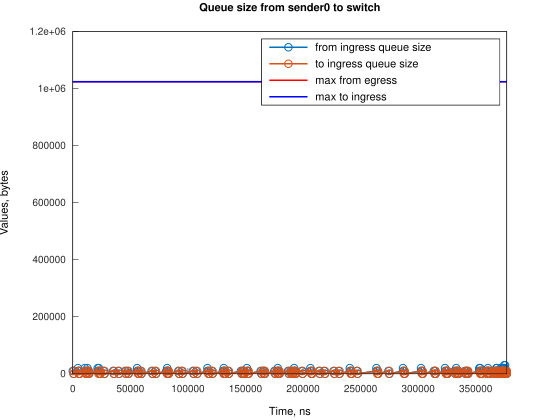

Source data for this figure (header and first rows):
Time, from_ingress_queue_size, to_ingress_queue_size
0, 10000, nan
745.1, 0, 10000
751.1, 0, 0
4474, 10000, 0
4474, 20000, 0
5219, 10000, 0
5964, 0, 10000
5966, 0, 0
10433, 10000, 0
10434, 20000, 0
11178, 10000, 0
11923, 0, 0
12667, 10000, 0
12668, 20000, 0
13412, 10000, 10000
13413, 10000, 0
14157, 0, 10000
14161, 0, 0
21609, 10000, 0
21610, 20000, 0
22354, 10000, 10000
22355, 10000, 0
22632, 20000, 0
23099, 10000, 0
23844, 0, 10000
23848, 0, 0
26828, 10000, 0
27573, 0, 10000
27574, 0, 0
35020, 10000, 0
35765, 0, 10000
35766, 0, 0
39489, 10000, 0
40234, 0, 10000
40235, 0, 0
45451, 10000, 0
46196, 0, 10000
46197, 0, 0
47690, 10000, 0
48435, 0, 10000
48440, 0, 0
55882, 10000, 0
55882, 20000, 0
56627, 10000, 10000
56628, 10000, 0
57372, 0, 10000
57372, 0, 0
58861, 10000, 0
59606, 0, 10000
59607, 0, 0
68548, 10000, 0
69292, 0, 10000
69294, 0, 0
71532, 10000, 0
72277, 0, 10000
72278, 0, 0
81214, 10000, 0
81958, 10000, 10000
81960, 10000, 0
81960, 20000, 0
... 206 more rows
